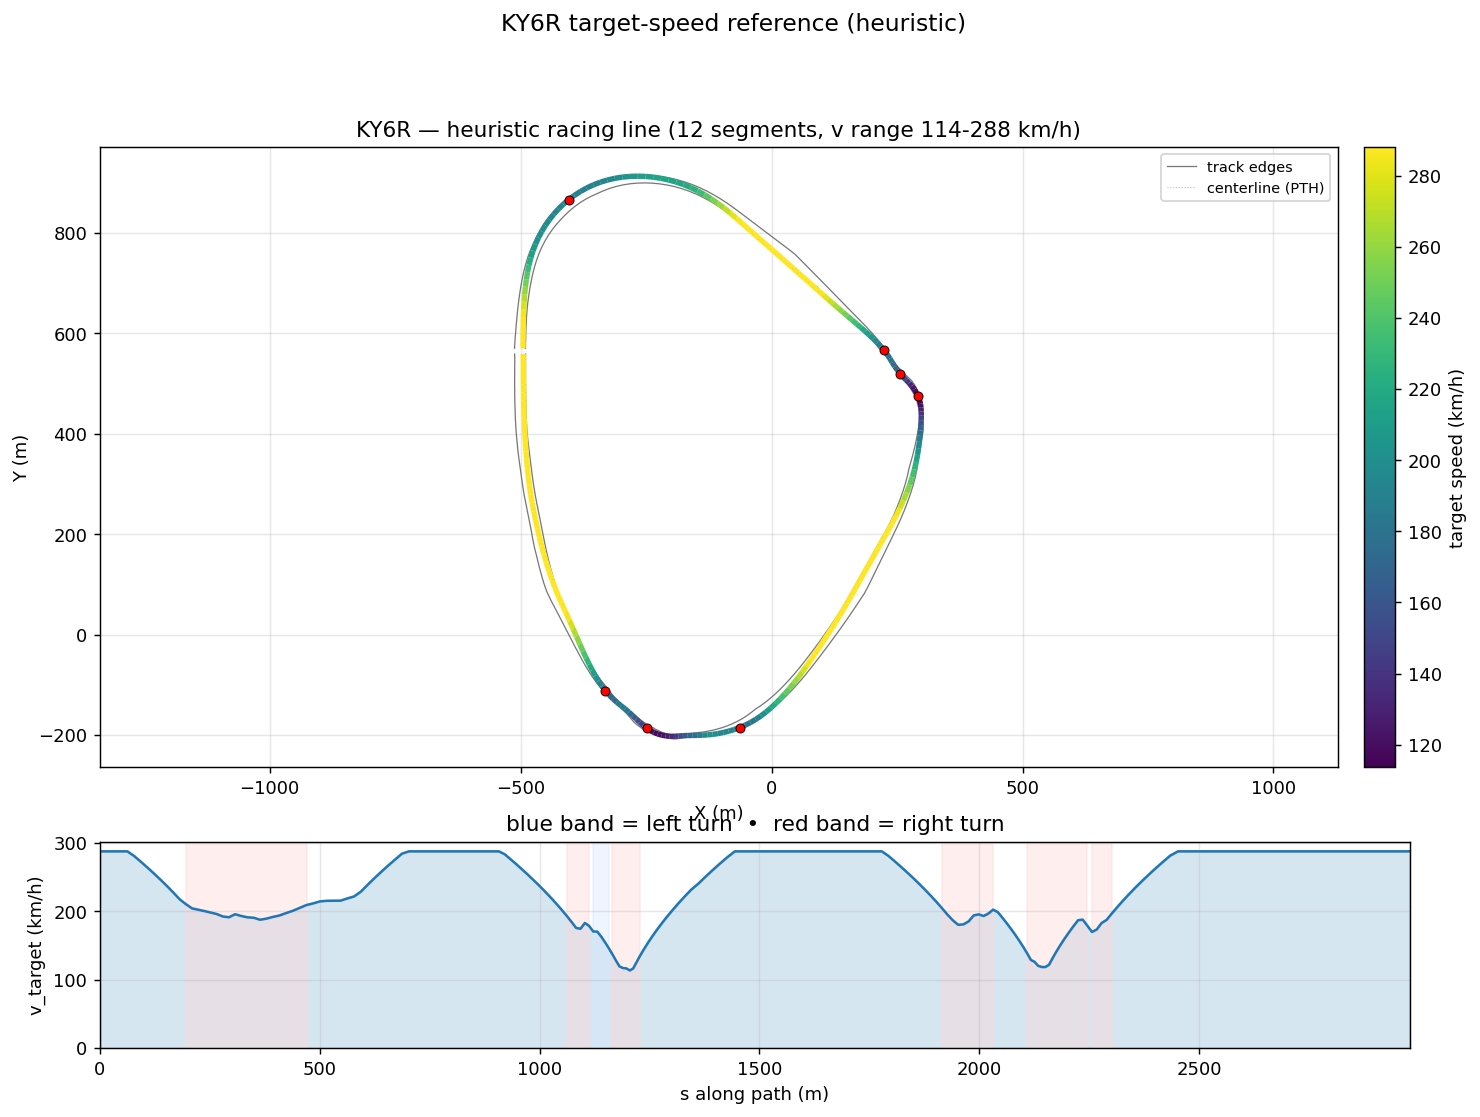

The table this chart was drawn from, first rows:
s_m, x_center_m, y_center_m, z_center_m, x_line_m, y_line_m, offset_m, heading_rad, curvature_1_per_m, radius_m, slope_pct, width_m, drive_left_m, drive_right_m, limit_left_m, limit_right_m, segment_id, segment_kind, v_target_ms, v_target_kmh
0.0, -492.4, 570.4, 7.728, -495, 570.4, 2.588, 1.563, -0.0001607, 6223, 0.9226, 21.75, -2.15, 19.6, -2.15, 135.9, 0, straight, 80.0, 288.0
15.71, -492.3, 586.1, 7.873, -495, 586.1, 2.7, 1.561, -0.0002505, 3992, 0.9765, 21.1, -2.3, 18.8, -2.3, 120.2, 0, straight, 80.0, 288.0
31.32, -492.1, 601.7, 8.034, -494.9, 601.7, 2.794, 1.556, -0.0003864, 2588, 1.066, 20.3, -2.5, 17.8, -2.5, 104.6, 0, straight, 80.0, 288.0
46.81, -491.8, 617.2, 8.204, -494.7, 617.2, 2.864, 1.549, -0.0005015, 1994, 1.123, 19.65, -2.85, 16.8, -2.85, 89.09, 0, straight, 80.0, 288.0
62.2, -491.4, 632.5, 8.38, -494.3, 632.6, 2.902, 1.54, -0.0007067, 1415, 1.135, 19.05, -3.25, 15.8, -3.25, 73.71, 0, straight, 80.0, 288.0
77.46, -490.9, 647.8, 8.552, -493.8, 647.9, 2.903, 1.527, -0.001005, 995.1, 1.071, 18.65, -3.85, 14.8, -3.85, 58.45, 0, straight, 78.14, 281.3
92.61, -490.1, 662.9, 8.706, -492.9, 663.1, 2.861, 1.51, -0.001156, 865.4, 0.9058, 18.45, -4.65, 13.8, -4.65, 45.2, 0, straight, 75.83, 273
107.6, -489, 677.9, 8.826, -491.8, 678.1, 2.774, 1.492, -0.001458, 685.8, 0.6083, 18.45, -5.649, 12.8, -5.75, 40.45, 0, straight, 73.45, 264.4
122.6, -487.7, 692.8, 8.889, -490.3, 693, 2.641, 1.466, -0.001781, 561.5, 0.1573, 18.45, -6.648, 11.8, -7.1, 36.8, 0, straight, 71.02, 255.7
137.3, -485.9, 707.5, 8.873, -488.4, 707.8, 2.465, 1.439, -0.00195, 512.9, -0.3401, 18.45, -7.647, 10.8, -8.9, 34.25, 0, straight, 68.53, 246.7
152, -483.8, 722, 8.789, -486, 722.3, 2.253, 1.409, -0.002602, 384.3, -0.5098, 18.45, -8.646, 9.805, -10.85, 32.2, 0, straight, 65.96, 237.5
166.6, -481.2, 736.3, 8.724, -483.1, 736.7, 2.01, 1.363, -0.00339, 295, -0.4444, 18.45, -9.645, 8.806, -12.3, 30.4, 0, straight, 63.31, 227.9
181, -477.8, 750.4, 8.66, -479.5, 750.8, 1.746, 1.31, -0.003745, 267, -0.4392, 18.45, -10.64, 7.807, -13.5, 29.1, 0, straight, 60.56, 218
195.4, -473.8, 764.1, 8.598, -475.2, 764.6, 1.467, 1.256, -0.004008, 249.5, -0.4236, 18.45, -11.64, 6.808, -14.5, 28.15, 1, right, 58.53, 210.7
209.6, -469, 777.5, 8.539, -470.1, 777.9, 1.18, 1.196, -0.004257, 234.9, -0.4187, 18.45, -12.64, 5.809, -15.3, 27.3, 1, right, 56.8, 204.5
223.7, -463.5, 790.5, 8.479, -464.3, 790.9, 0.8934, 1.135, -0.004337, 230.6, -0.3908, 18.8, -13.64, 5.155, -16, 26.6, 1, right, 56.27, 202.6
237.8, -457.2, 803, 8.429, -457.7, 803.3, 0.6123, 1.074, -0.004422, 226.1, -0.3334, 19.37, -14.64, 4.73, -16.55, 26, 1, right, 55.73, 200.6
251.7, -450.2, 815.1, 8.386, -450.5, 815.3, 0.3429, 1.011, -0.004519, 221.3, -0.3116, 20.16, -15.64, 4.52, -17.05, 25.55, 1, right, 55.13, 198.5
265.5, -442.5, 826.6, 8.343, -442.5, 826.6, 0.09055, 0.9482, -0.00462, 216.5, -0.3132, 20.66, -16.64, 4.019, -17.5, 25.1, 1, right, 54.52, 196.3
279.4, -434, 837.6, 8.299, -433.9, 837.5, -0.1395, 0.8833, -0.004794, 208.6, -0.3208, 21.06, -17.64, 3.421, -17.85, 24.65, 1, right, 53.52, 192.7
293.3, -424.9, 848.1, 8.253, -424.6, 847.8, -0.3428, 0.8149, -0.004851, 206.1, -0.3425, 21.12, -18.2, 2.92, -18.2, 24.25, 1, right, 53.21, 191.5
307.3, -414.9, 858, 8.203, -414.6, 857.6, -0.516, 0.7478, -0.004633, 215.8, -0.3342, 21.26, -18.55, 2.71, -18.55, 23.9, 1, right, 54.45, 196
321.4, -404.4, 867.2, 8.16, -403.9, 866.7, -0.6568, 0.6851, -0.004758, 210.2, -0.3206, 21.34, -18.8, 2.54, -18.8, 23.65, 1, right, 53.73, 193.4
335.4, -393.2, 875.7, 8.113, -392.7, 875.1, -0.7644, 0.6141, -0.004855, 206, -0.3459, 21.26, -19.1, 2.165, -19.1, 23.4, 1, right, 53.19, 191.5
349.7, -381.3, 883.5, 8.062, -380.8, 882.8, -0.8389, 0.5478, -0.004887, 204.6, -0.347, 21.14, -19.35, 1.79, -19.35, 23.2, 1, right, 53.01, 190.8
364, -368.8, 890.5, 8.014, -368.4, 889.7, -0.8811, 0.4746, -0.005039, 198.5, -0.3403, 21.22, -19.6, 1.62, -19.6, 22.95, 1, right, 52.21, 187.9
378.5, -355.6, 896.7, 7.964, -355.3, 895.9, -0.8918, 0.4024, -0.004955, 201.8, -0.3526, 21.34, -19.85, 1.485, -19.85, 22.65, 1, right, 52.65, 189.5
393.3, -341.8, 902, 7.911, -341.5, 901.2, -0.872, 0.3293, -0.004826, 207.2, -0.3519, 20.37, -19.13, 1.235, -20.15, 22.3, 1, right, 53.34, 192
408.3, -327.5, 906.4, 7.859, -327.2, 905.6, -0.8224, 0.2586, -0.004723, 211.7, -0.3301, 19.23, -18.13, 1.1, -20.4, 22.05, 1, right, 53.93, 194.1
423.6, -312.6, 909.7, 7.811, -312.4, 909, -0.7437, 0.1863, -0.004553, 219.7, -0.2423, 18.15, -17.13, 1.012, -20.65, 21.85, 1, right, 54.92, 197.7
438.9, -297.4, 912.1, 7.785, -297.3, 911.4, -0.6374, 0.1193, -0.004403, 227.1, -0.08025, 16.98, -16.14, 0.8481, -20.7, 21.7, 1, right, 55.85, 201.1
454.4, -282, 913.4, 7.786, -282, 912.9, -0.5057, 0.05064, -0.004225, 236.7, 0.1274, 15.9, -15.14, 0.76, -20.7, 21.7, 1, right, 57.01, 205.2
469.9, -266.5, 913.7, 7.824, -266.5, 913.4, -0.3523, -0.01151, -0.004056, 246.5, 0.351, 15.27, -14.14, 1.135, -20.5, 22, 1, right, 58.19, 209.5
485.4, -251, 913, 7.895, -251, 912.9, -0.1819, -0.07526, -0.003962, 252.4, 0.5524, 14.65, -13.14, 1.51, -20.05, 22.45, 2, straight, 58.88, 212
500.9, -235.6, 911.4, 7.996, -235.6, 911.4, -0.0008938, -0.1345, -0.003857, 259.3, 0.7271, 14.61, -12.14, 2.47, -19.35, 23.2, 2, straight, 59.67, 214.8
516.4, -220.3, 908.9, 8.12, -220.2, 909.1, 0.1836, -0.1948, -0.003826, 261.3, 0.8662, 14.57, -11.14, 3.43, -18.45, 24.2, 2, straight, 59.91, 215.7
531.9, -205.2, 905.5, 8.264, -205.1, 905.8, 0.3638, -0.253, -0.003824, 261.5, 0.971, 14.57, -10.14, 4.429, -17.25, 25.5, 2, straight, 59.93, 215.8
547.3, -190.4, 901.2, 8.42, -190.2, 901.7, 0.5315, -0.3129, -0.00382, 261.8, 1.07, 14.57, -9.143, 5.428, -15.85, 27.05, 2, straight, 59.96, 215.9
562.7, -175.9, 896, 8.594, -175.6, 896.7, 0.6792, -0.3707, -0.003708, 269.7, 1.115, 14.57, -8.144, 6.427, -14.2, 28.8, 2, straight, 60.86, 219.1
578.1, -161.7, 890.1, 8.764, -161.3, 890.8, 0.8, -0.4272, -0.00361, 277, 1.084, 14.57, -7.145, 7.426, -12.25, 30.9, 2, straight, 61.68, 222
593.6, -147.8, 883.3, 8.928, -147.4, 884.1, 0.8891, -0.482, -0.003392, 294.9, 0.997, 14.57, -6.146, 8.425, -10, 33.05, 2, straight, 63.64, 229.1
609, -134.3, 875.8, 9.072, -133.8, 876.6, 0.9434, -0.5319, -0.003107, 321.9, 0.7169, 14.57, -5.147, 9.424, -7.55, 35, 2, straight, 66.43, 239.2
624.5, -121.1, 867.6, 9.15, -120.6, 868.5, 0.9626, -0.5782, -0.00287, 348.4, 0.2238, 14.57, -4.148, 10.42, -5.05, 36.65, 2, straight, 69.12, 248.8
640.1, -108.2, 858.8, 9.141, -107.7, 859.6, 0.9486, -0.6211, -0.002603, 384.2, -0.3871, 14.57, -3.149, 11.42, -3.25, 37.9, 2, straight, 71.73, 258.2
655.8, -95.64, 849.5, 9.028, -95.09, 850.2, 0.905, -0.6596, -0.002263, 441.8, -0.9393, 14.57, -2.15, 12.42, -2.15, 38.8, 2, straight, 74.26, 267.3
671.5, -83.4, 839.6, 8.846, -82.87, 840.3, 0.8369, -0.6922, -0.001604, 623.4, -1.257, 15.02, -1.6, 13.42, -1.6, 39.3, 2, straight, 76.71, 276.2
687.2, -71.41, 829.5, 8.633, -70.92, 830, 0.7497, -0.71, -0.0007243, 1381, -1.346, 15.87, -1.45, 14.42, -1.45, 39.4, 2, straight, 79.09, 284.7
703, -59.51, 819.2, 8.422, -59.08, 819.7, 0.6487, -0.715, -0.0001714, 5835, -1.287, 16.87, -1.45, 15.42, -1.45, 39.4, 2, straight, 80.0, 288.0
718.6, -47.73, 808.9, 8.23, -47.37, 809.4, 0.5384, -0.7154, 3.265732982130759e-05, 30621, -1.163, 17.97, -1.55, 16.42, -1.55, 39.35, 2, straight, 80.0, 288.0
734, -36.04, 798.8, 8.06, -35.76, 799.1, 0.4226, -0.714, 0.0001146, 8729, -1.014, 18.97, -1.55, 17.42, -1.55, 39.3, 2, straight, 80.0, 288.0
749.4, -24.44, 788.8, 7.917, -24.24, 789, 0.304, -0.7119, 0.0001416, 7063, -0.8516, 20.01, -1.6, 18.41, -1.6, 39.3, 2, straight, 80.0, 288.0
764.6, -12.93, 778.8, 7.8, -12.81, 779, 0.1849, -0.7096, 6.631362883431288e-05, 15080, -0.6782, 21.01, -1.6, 19.41, -1.6, 39.3, 2, straight, 80.0, 288.0
779.6, -1.506, 769.1, 7.712, -1.462, 769.1, 0.06695, -0.7099, -0.0001616, 6188, -0.4957, 21.96, -1.55, 20.41, -1.55, 39.35, 2, straight, 80.0, 288.0
794.5, 9.765, 759.3, 7.651, 9.733, 759.3, -0.0484, -0.7144, -0.0002784, 3591, -0.2998, 22.96, -1.55, 21.41, -1.55, 39.35, 2, straight, 80.0, 288.0
809.2, 20.88, 749.6, 7.622, 20.77, 749.5, -0.1596, -0.7181, -0.0001769, 5652, -0.1058, 24.06, -1.65, 22.41, -1.65, 39.3, 2, straight, 80.0, 288.0
823.8, 31.84, 740.1, 7.62, 31.66, 739.9, -0.2652, -0.7196, -6.435870715113673e-06, 155379, -0.005047, 24.92, -1.75, 23.17, -1.75, 39.2, 2, straight, 80.0, 288.0
838.2, 42.67, 730.6, 7.621, 42.43, 730.3, -0.3633, -0.7183, 0.0001158, 8633, -0.002649, 24.02, -1.85, 22.17, -1.85, 39.1, 2, straight, 80.0, 288.0
852.4, 53.39, 721.2, 7.619, 53.09, 720.9, -0.4525, -0.7163, 0.0001006, 9940, -0.004902, 23.07, -1.9, 21.17, -1.9, 39, 2, straight, 80.0, 288.0
866.5, 63.98, 712, 7.619, 63.63, 711.6, -0.5313, -0.7155, -0.0001723, 5804, 0.1841, 22.17, -2, 20.17, -2, 38.95, 2, straight, 80.0, 288.0
880.3, 74.42, 702.9, 7.67, 74.03, 702.4, -0.5986, -0.7211, -0.0003471, 2881, 0.5621, 21.22, -2.05, 19.17, -2.05, 38.9, 2, straight, 80.0, 288.0
... 160 more rows
